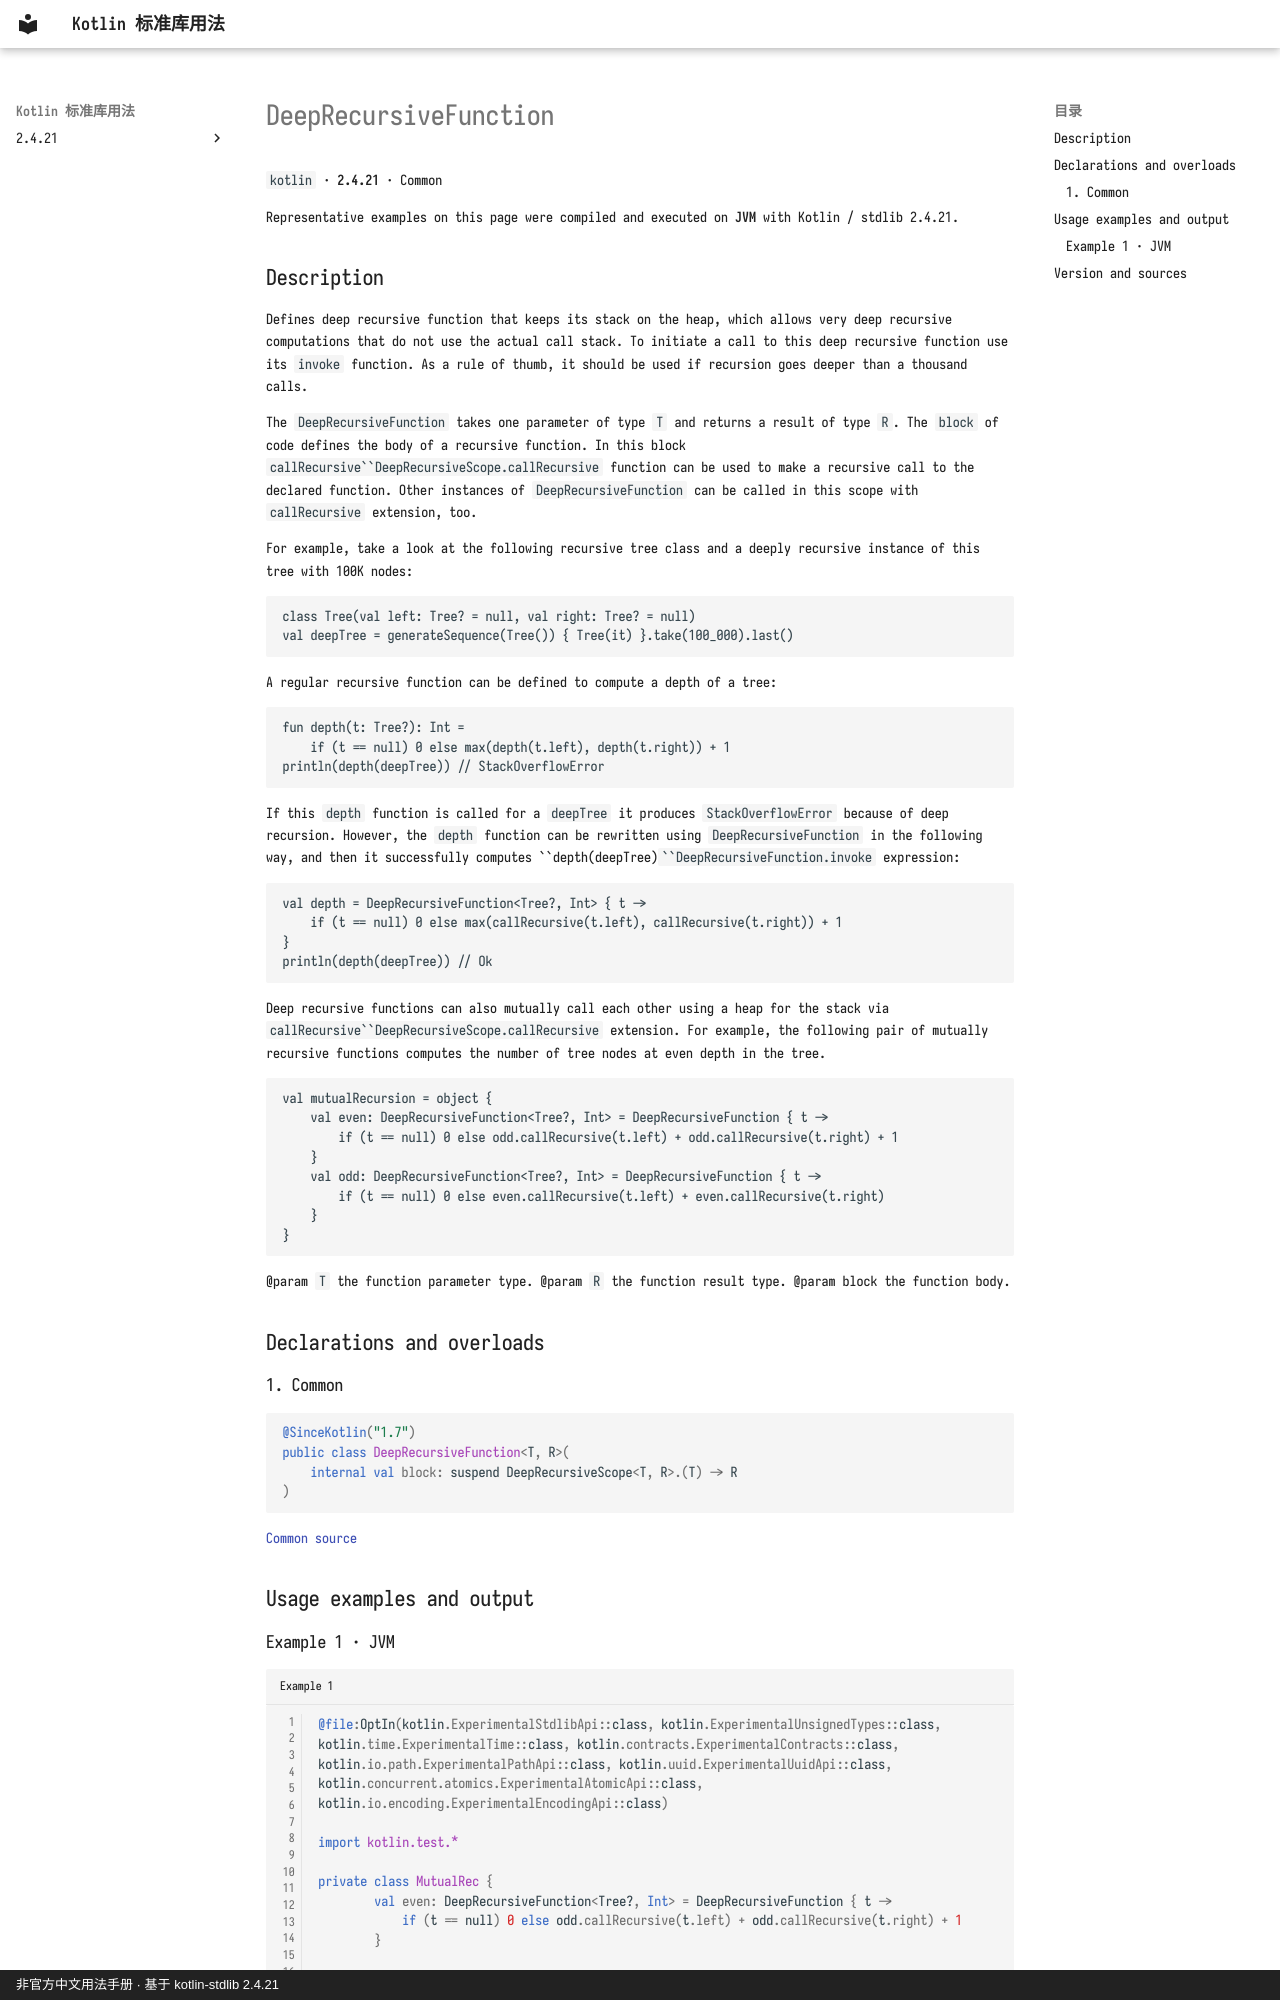

repository: oooooooko/kotlin-stdlib-docs · page: en/api/kotlin/deeprecursivefunction--8b31dbc7/index.html · generator: mkdocs · copyright: 非官方中文用法手册 · 基于 kotlin-stdlib 2.4.21

# DeepRecursiveFunction

`kotlin` · **2.4.21** · Common

Representative examples on this page were compiled and executed on **JVM** with Kotlin / stdlib 2.4.21.

## Description

Defines deep recursive function that keeps its stack on the heap,
which allows very deep recursive computations that do not use the actual call stack.
To initiate a call to this deep recursive function use its `invoke` function.
As a rule of thumb, it should be used if recursion goes deeper than a thousand calls.

The `DeepRecursiveFunction` takes one parameter of type `T` and returns a result of type `R`.
The `block` of code defines the body of a recursive function. In this block
`callRecursive``DeepRecursiveScope.callRecursive` function can be used to make a recursive call
to the declared function. Other instances of `DeepRecursiveFunction` can be called
in this scope with `callRecursive` extension, too.

For example, take a look at the following recursive tree class and a deeply
recursive instance of this tree with 100K nodes:

```
class Tree(val left: Tree? = null, val right: Tree? = null)
val deepTree = generateSequence(Tree()) { Tree(it) }.take(100_000).last()
```

A regular recursive function can be defined to compute a depth of a tree:

```
fun depth(t: Tree?): Int =
    if (t == null) 0 else max(depth(t.left), depth(t.right)) + 1
println(depth(deepTree)) // StackOverflowError
```

If this `depth` function is called for a `deepTree` it produces `StackOverflowError` because of deep recursion.
However, the `depth` function can be rewritten using `DeepRecursiveFunction` in the following way, and then
it successfully computes ``depth(deepTree)```DeepRecursiveFunction.invoke` expression:

```
val depth = DeepRecursiveFunction<Tree?, Int> { t ->
    if (t == null) 0 else max(callRecursive(t.left), callRecursive(t.right)) + 1
}
println(depth(deepTree)) // Ok
```

Deep recursive functions can also mutually call each other using a heap for the stack via
`callRecursive``DeepRecursiveScope.callRecursive` extension. For example, the
following pair of mutually recursive functions computes the number of tree nodes at even depth in the tree.

```
val mutualRecursion = object {
    val even: DeepRecursiveFunction<Tree?, Int> = DeepRecursiveFunction { t ->
        if (t == null) 0 else odd.callRecursive(t.left) + odd.callRecursive(t.right) + 1
    }
    val odd: DeepRecursiveFunction<Tree?, Int> = DeepRecursiveFunction { t ->
        if (t == null) 0 else even.callRecursive(t.left) + even.callRecursive(t.right)
    }
}
```

@param `T` the function parameter type.
@param `R` the function result type.
@param block the function body.

## Declarations and overloads

### 1. Common

```kotlin
@SinceKotlin("1.7")
public class DeepRecursiveFunction<T, R>(
    internal val block: suspend DeepRecursiveScope<T, R>.(T) -> R
)
```

[Common source](https://github.com/JetBrains/kotlin/blob/v2.4.21/libraries/stdlib/src/kotlin/util/DeepRecursive.kt#L11)

## Usage examples and output
